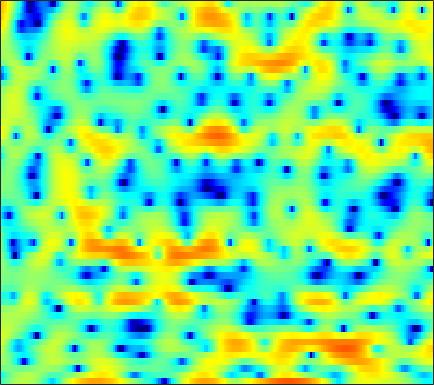

The file beside this chart, header and first rows:
-3.3476, -2.5095, -1.4932, -0.59867, -0.0045727, 0.68696, 1.2452, 1.5937, 1.9545, 2.1961, 2.3308, 2.3601, 2.3059, 2.136, 1.9247, 1.5264, 0.98129, 0.45628, -0.41035, -1.4918, -2.8541, -4.0481, -5.7817, -7.1998
-5.443, -4.326, -2.976, -1.816, -1.062, -0.1993, 0.5129, 0.9549, 1.43, 1.787, 2.029, 2.14, 2.198, 2.155, 2.057, 1.836, 1.509, 1.195, 0.6867, 0.08793, -0.5766, -1.089, -1.722, -2.221
-0.6147, -0.5307, -0.454, -0.4179, -0.4216, -0.4716, -0.5526, -0.6266, -0.7166, -0.7631, -0.7409, -0.6651, -0.49, -0.2363, -0.02152, 0.2758, 0.5532, 0.7296, 0.9182, 1.042, 1.102, 1.106, 1.06, 0.9561
1.5, 1.168, 0.5995, -0.1513, -0.8443, -2.001, -3.506, -4.928, -7.469, -11.19, -16.61, -17.84, -12.23, -7.989, -5.727, -3.461, -1.758, -0.7422, 0.3458, 1.19, 1.827, 2.187, 2.525, 2.721
1.704, 1.23, 0.4773, -0.3941, -1.118, -2.151, -3.229, -4.028, -4.994, -5.748, -6.077, -5.992, -5.43, -4.476, -3.636, -2.468, -1.343, -0.5726, 0.3598, 1.132, 1.743, 2.091, 2.4, 2.555
2.492, 1.707, 0.4292, -1.14, -2.527, -4.62, -6.842, -8.288, -9.213, -8.639, -7.268, -6.157, -4.739, -3.437, -2.554, -1.474, -0.483, 0.189, 0.9931, 1.676, 2.236, 2.559, 2.861, 2.998
3.604, 2.873, 1.633, 0.06859, -1.324, -3.455, -5.739, -7.194, -8.036, -7.496, -6.395, -5.592, -4.804, -4.23, -3.905, -3.459, -2.907, -2.377, -1.508, -0.5294, 0.4223, 1.087, 1.858, 2.445
3.863, 3.609, 3.126, 2.522, 1.999, 1.243, 0.4584, -0.1267, -0.8928, -1.665, -2.517, -3.286, -4.597, -6.435, -8.44, -12.76, -22.39, -20.7, -11.45, -6.863, -3.925, -2.313, -0.6806, 0.498
2.806, 2.862, 2.816, 2.644, 2.444, 2.099, 1.676, 1.312, 0.7632, 0.13, -0.6054, -1.207, -2.089, -3.046, -3.757, -4.579, -5.041, -5.051, -4.624, -3.852, -2.944, -2.263, -1.458, -0.8082
1.989, 2.115, 2.202, 2.207, 2.16, 2.039, 1.859, 1.686, 1.401, 1.073, 0.6996, 0.3964, -0.03658, -0.4678, -0.7801, -1.164, -1.495, -1.695, -1.887, -2.004, -2.064, -2.087, -2.111, -2.117
1.766, 1.816, 1.872, 1.917, 1.944, 1.976, 1.987, 1.973, 1.94, 1.869, 1.742, 1.614, 1.384, 1.08, 0.8097, 0.3942, -0.08052, -0.4765, -1.053, -1.672, -2.358, -2.913, -3.677, -4.444
0.7982, 0.7724, 0.8013, 0.8781, 0.9754, 1.158, 1.429, 1.692, 2.072, 2.446, 2.741, 2.868, 2.893, 2.732, 2.468, 1.936, 1.206, 0.537, -0.4951, -1.651, -2.883, -3.849, -5.221, -6.945
-3.772, -2.947, -2.492, -2.745, -3.258, -3.903, -3.484, -2.269, -0.2096, 1.624, 3.024, 3.744, 4.313, 4.425, 4.214, 3.538, 2.361, 1.117, -1.101, -3.954, -7.003, -8.365, -7.847, -6.43
-4.816, -4.204, -4.105, -4.99, -6.365, -8.823, -9.091, -6.628, -3.057, -0.3838, 1.489, 2.456, 3.264, 3.574, 3.502, 3.006, 2.045, 1.007, -0.8347, -3.124, -5.354, -6.082, -5.211, -3.485
-1.599, -1.782, -1.998, -2.177, -2.265, -2.246, -1.991, -1.608, -0.9305, -0.184, 0.5077, 0.9455, 1.36, 1.572, 1.603, 1.464, 1.145, 0.8185, 0.309, -0.1925, -0.562, -0.7285, -0.7542, -0.5745
-0.3356, -0.4842, -0.6353, -0.7299, -0.753, -0.717, -0.5937, -0.4552, -0.2228, 0.04984, 0.3312, 0.5238, 0.7371, 0.8844, 0.9434, 0.9542, 0.887, 0.794, 0.6349, 0.4478, 0.2508, 0.1173, -0.0384, -0.1444
0.1745, 0.0366, -0.1305, -0.2655, -0.3393, -0.3814, -0.3531, -0.2929, -0.1522, 0.04485, 0.2714, 0.4453, 0.6728, 0.8718, 0.9822, 1.079, 1.109, 1.085, 0.994, 0.835, 0.6084, 0.4046, 0.09926, -0.2539
0.4462, 0.206, -0.1583, -0.5192, -0.7549, -0.9903, -1.096, -1.05, -0.8387, -0.4906, -0.06575, 0.2818, 0.7403, 1.158, 1.43, 1.715, 1.885, 1.935, 1.881, 1.686, 1.337, 0.9817, 0.3583, -0.4051
0.7935, 0.2561, -0.6738, -1.814, -2.722, -3.823, -4.433, -4.396, -3.721, -2.611, -1.364, -0.4732, 0.5866, 1.476, 2.043, 2.668, 3.125, 3.356, 3.476, 3.363, 2.981, 2.471, 1.457, -0.01676
0.5446, -0.4594, -2.307, -4.861, -7.415, -12.42, -23.84, -21.7, -11.89, -7.429, -4.484, -2.923, -1.304, -0.04641, 0.7423, 1.664, 2.526, 3.089, 3.717, 4.11, 4.194, 3.988, 3.372, 2.241
-0.08294, -1.538, -4.038, -7.075, -9.536, -12.29, -13.35, -12.76, -10.95, -8.777, -7.002, -6.035, -5.402, -5.224, -5.146, -4.516, -2.841, -1.223, 0.8244, 2.466, 3.571, 4.116, 4.407, 4.303
-0.128, -1.765, -4.473, -8.09, -11.69, -18.16, -17.99, -13.9, -10.38, -8.171, -7.04, -6.791, -7.326, -9.38, -12.35, -15.93, -9.413, -5.208, -1.387, 1.146, 2.897, 3.819, 4.588, 4.964
-0.9399, -1.976, -3.404, -4.829, -5.761, -6.616, -6.913, -6.745, -6.244, -5.589, -5.041, -4.743, -4.467, -4.265, -4.023, -3.424, -2.414, -1.45, -0.091, 1.161, 2.195, 2.782, 3.35, 3.674
-2.41, -3.047, -3.824, -4.417, -4.715, -4.89, -4.819, -4.644, -4.219, -3.709, -3.132, -2.686, -2.125, -1.552, -1.132, -0.5442, 0.06692, 0.5359, 1.125, 1.651, 2.061, 2.282, 2.453, 2.474
-4.556, -5.28, -6.136, -6.671, -6.71, -6.252, -5.34, -4.547, -3.454, -2.441, -1.519, -0.8964, -0.148, 0.51, 0.9446, 1.465, 1.905, 2.193, 2.486, 2.664, 2.706, 2.636, 2.386, 1.929
-6.879, -8.39, -11.69, -17.11, -18.25, -12.08, -7.679, -5.354, -3.098, -1.428, -0.1683, 0.5616, 1.359, 1.976, 2.363, 2.793, 3.14, 3.344, 3.542, 3.623, 3.539, 3.341, 2.823, 1.95
-6.025, -6.521, -7.55, -8.376, -8.236, -6.861, -4.92, -3.553, -2.061, -0.9265, -0.1133, 0.3173, 0.6956, 0.9311, 1.057, 1.216, 1.433, 1.642, 1.981, 2.327, 2.598, 2.691, 2.621, 2.264
-3.14, -2.976, -2.822, -2.682, -2.521, -2.211, -1.84, -1.58, -1.318, -1.23, -1.379, -1.635, -2.216, -3.02, -3.721, -4.552, -4.843, -4.465, -3.32, -1.878, -0.5054, 0.3737, 1.313, 1.972
-0.9414, -0.8136, -0.7014, -0.6474, -0.6529, -0.7136, -0.8752, -1.075, -1.461, -2.043, -2.882, -3.726, -5.216, -7.345, -9.64, -14.68, -32.42, -19.61, -10.91, -6.512, -3.588, -1.912, -0.1388, 1.23
-0.1472, -0.05583, -0.0163, -0.07517, -0.196, -0.4733, -0.8969, -1.313, -2.021, -2.906, -3.956, -4.862, -6.191, -7.599, -8.596, -9.668, -9.965, -9.388, -7.821, -5.803, -3.762, -2.35, -0.6773, 0.7692
-0.1268, 0.04683, 0.158, 0.105, -0.04486, -0.414, -0.9741, -1.535, -2.483, -3.648, -5.011, -6.113, -7.606, -8.911, -9.572, -9.777, -9.165, -8.299, -6.798, -5.11, -3.4, -2.152, -0.6098, 0.7756
-0.4117, -0.07096, 0.2043, 0.2673, 0.1673, -0.1696, -0.766, -1.407, -2.529, -4.026, -5.957, -7.806, -10.97, -15.4, -19.54, -19.29, -14.2, -11.26, -8.195, -5.724, -3.616, -2.214, -0.5408, 0.9153
-0.9887, -0.5124, -0.02783, 0.2462, 0.3029, 0.1614, -0.2743, -0.8008, -1.777, -3.125, -4.885, -6.477, -8.939, -11.57, -13.12, -13.46, -11.96, -10.41, -8.201, -6.002, -3.908, -2.457, -0.6892, 0.8364
-2.465, -1.659, -0.6762, 0.09819, 0.4842, 0.7275, 0.6518, 0.3911, -0.232, -1.136, -2.352, -3.414, -5.029, -6.752, -8.111, -9.783, -11.01, -11.2, -9.848, -7.391, -4.772, -2.981, -0.9095, 0.7519
-6.303, -3.751, -1.414, 0.1185, 0.8749, 1.47, 1.708, 1.674, 1.369, 0.7982, -0.008383, -0.8234, -2.192, -3.976, -5.693, -8.899, -13.94, -19.1, -14.2, -8.313, -4.553, -2.531, -0.4761, 1.064
-3.115, -1.797, -0.3753, 0.5735, 1.024, 1.369, 1.495, 1.499, 1.426, 1.228, 0.9163, 0.5716, -0.04033, -0.8699, -1.597, -2.588, -3.428, -3.725, -3.488, -2.7, -1.664, -0.8612, 0.08567, 0.8736
1.749, 1.691, 1.497, 1.075, 0.6087, -0.1239, -0.7807, -1.004, -0.8119, -0.2301, 0.357, 0.7179, 0.9609, 0.9545, 0.8065, 0.4771, 0.05521, -0.229, -0.5854, -0.8342, -0.9566, -0.9284, -0.742, -0.4526
4.606, 4.149, 3.19, 1.702, 0.06119, -3.264, -9.011, -14.14, -8.034, -3.125, -0.3783, 0.8853, 1.872, 2.293, 2.305, 1.965, 1.303, 0.5744, -0.6726, -2.171, -3.723, -4.683, -5.06, -4.319
4.866, 4.556, 3.848, 2.755, 1.673, -0.05664, -1.709, -2.326, -1.813, -0.4608, 0.8222, 1.521, 2.077, 2.188, 1.992, 1.362, 0.284, -0.8742, -2.962, -5.942, -10.56, -16.73, -23.86, -12.9
3.487, 3.553, 3.464, 3.187, 2.912, 2.493, 2.13, 1.935, 1.801, 1.803, 1.827, 1.79, 1.627, 1.24, 0.7864, -0.05176, -1.184, -2.229, -3.877, -5.796, -7.813, -9.161, -10.28, -10.59
2.349, 2.749, 3.117, 3.322, 3.379, 3.358, 3.25, 3.127, 2.909, 2.626, 2.272, 1.946, 1.407, 0.7444, 0.164, -0.7248, -1.742, -2.58, -3.809, -5.156, -6.601, -7.764, -9.524, -11.64
1.55, 2.208, 2.879, 3.343, 3.557, 3.695, 3.668, 3.551, 3.276, 2.851, 2.285, 1.774, 0.9778, 0.09078, -0.6139, -1.575, -2.523, -3.208, -4.084, -4.949, -5.877, -6.653, -7.883, -9.397
1.24, 1.99, 2.77, 3.322, 3.604, 3.801, 3.8, 3.664, 3.3, 2.722, 1.919, 1.161, -0.0325, -1.425, -2.555, -4.009, -5.158, -5.679, -5.896, -5.771, -5.567, -5.457, -5.391, -5.422
1.181, 1.822, 2.533, 3.081, 3.388, 3.633, 3.68, 3.568, 3.197, 2.555, 1.593, 0.6269, -1.073, -3.373, -5.641, -9.794, -15.19, -15.72, -11.29, -8.007, -5.902, -4.806, -3.751, -2.989
0.1389, 0.6395, 1.311, 1.944, 2.353, 2.783, 3.026, 3.07, 2.912, 2.471, 1.718, 0.9304, -0.4657, -2.297, -3.968, -6.5, -8.605, -8.919, -7.626, -5.812, -4.258, -3.332, -2.373, -1.614
-3.118, -2.648, -1.692, -0.5508, 0.2832, 1.247, 1.962, 2.314, 2.54, 2.484, 2.176, 1.788, 1.12, 0.3036, -0.3534, -1.169, -1.792, -2.074, -2.203, -2.115, -1.931, -1.775, -1.557, -1.323
-12.08, -11.3, -7.353, -3.826, -1.848, 0.08189, 1.39, 2.038, 2.542, 2.737, 2.694, 2.547, 2.245, 1.886, 1.603, 1.225, 0.8431, 0.5515, 0.1337, -0.3787, -1.028, -1.605, -2.41, -3.071
-9.119, -8.42, -5.406, -2.441, -0.7058, 0.9701, 2.024, 2.488, 2.738, 2.67, 2.387, 2.124, 1.786, 1.584, 1.535, 1.541, 1.534, 1.446, 1.121, 0.4362, -0.7609, -2.153, -5.085, -10.35
-1.022, -0.5042, 0.2868, 1.087, 1.616, 2.078, 2.175, 1.997, 1.395, 0.3425, -1.145, -2.413, -3.788, -3.967, -3.239, -1.834, -0.57, 0.1244, 0.6151, 0.6636, 0.2104, -0.4462, -1.677, -2.963
0.861, 1.159, 1.429, 1.54, 1.497, 1.235, 0.6832, 0.02731, -1.236, -3.117, -5.92, -9.108, -16.65, -17.66, -11.29, -6.611, -3.836, -2.422, -1.118, -0.2815, 0.2095, 0.429, 0.6126, 0.7901
1.329, 1.36, 1.258, 0.9832, 0.647, 0.04071, -0.7407, -1.465, -2.593, -3.892, -5.281, -6.247, -7.143, -7.224, -6.728, -5.581, -4.301, -3.389, -2.279, -1.333, -0.515, 0.01875, 0.6489, 1.214
2.037, 1.822, 1.373, 0.7433, 0.1661, -0.7335, -1.739, -2.519, -3.554, -4.493, -5.272, -5.702, -6.016, -6.026, -5.825, -5.346, -4.662, -4.06, -3.179, -2.258, -1.336, -0.6625, 0.1952, 0.9957
3.325, 2.878, 2.054, 0.9768, 0.0184, -1.442, -3.055, -4.259, -5.747, -6.875, -7.53, -7.763, -7.827, -7.678, -7.459, -7.055, -6.463, -5.879, -4.926, -3.817, -2.623, -1.707, -0.5204, 0.5956
5.046, 4.399, 3.221, 1.651, 0.1786, -2.222, -5.228, -7.942, -11.89, -14.55, -14.04, -12.9, -11.78, -11.22, -11.11, -11.1, -10.96, -10.48, -9.192, -7.292, -5.21, -3.702, -1.844, -0.2335
6.618, 5.898, 4.588, 2.826, 1.177, -1.538, -4.987, -8.198, -13.34, -17.25, -16.23, -14.89, -14.04, -14.23, -15.06, -17.34, -22.35, -28.08, -19.51, -12.98, -8.848, -6.482, -3.932, -1.89
7.584, 6.914, 5.703, 4.132, 2.708, 0.5142, -1.938, -3.918, -6.499, -8.849, -10.85, -12.12, -13.6, -14.91, -15.71, -16.82, -17.4, -17.04, -15.36, -12.69, -10.03, -8.29, -6.336, -4.587
8.107, 7.505, 6.432, 5.067, 3.851, 1.979, -0.1442, -1.902, -4.433, -7.236, -10.36, -13.01, -16.93, -19.93, -20.09, -18.14, -15.98, -14.62, -13.09, -11.78, -10.73, -10.19, -9.736, -9.324
8.154, 7.605, 6.648, 5.424, 4.344, 2.664, 0.706, -0.9353, -3.418, -6.26, -9.597, -12.52, -17.03, -20.98, -20.56, -17.49, -14.9, -13.52, -12.03, -11.24, -11.12, -11.59, -13.3, -17.93
